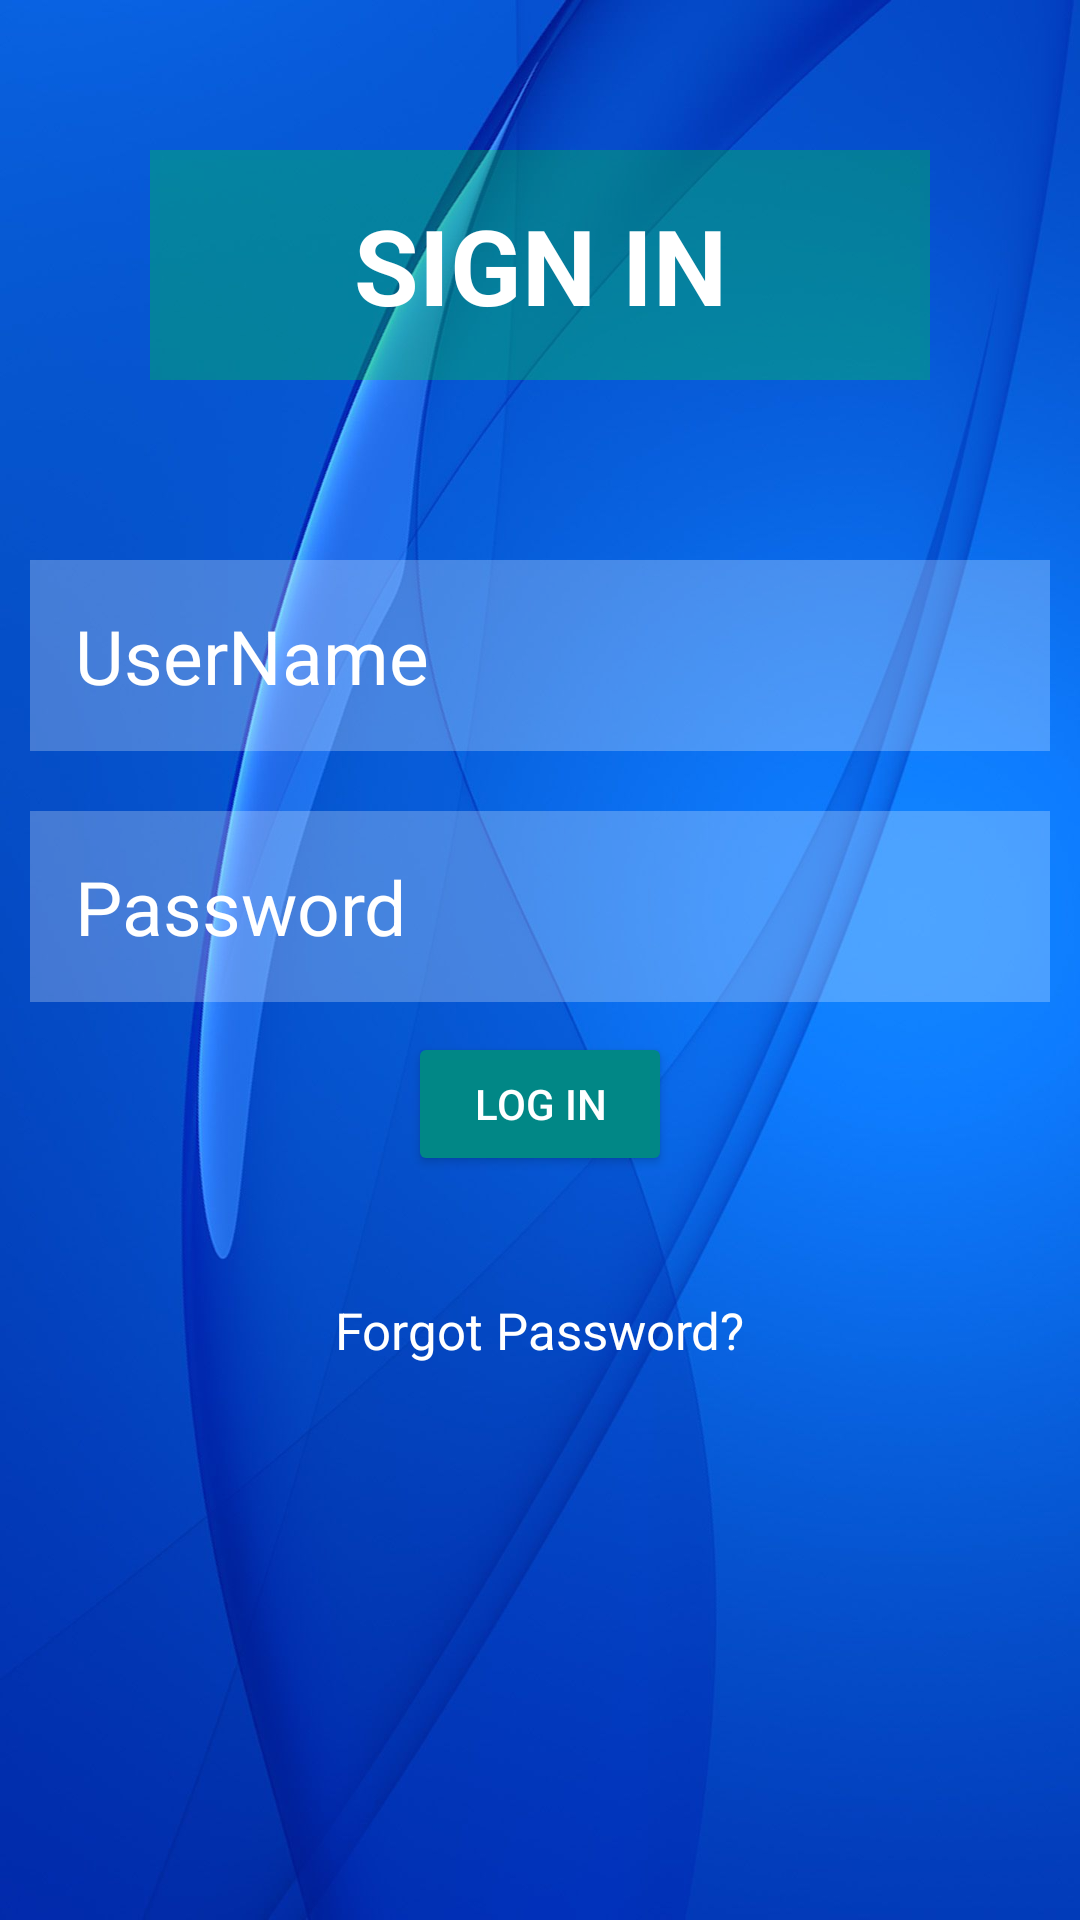

Here is an Android app screen rendered from its layout file. Give the layout XML and the strings, colors and styles it references.
<!-- AndroidManifest.xml: application theme Theme.LogInSignUpPage -->
<!-- res/layout/activity_log_in.xml -->
<?xml version="1.0" encoding="utf-8"?>
<RelativeLayout xmlns:android="http://schemas.android.com/apk/res/android"
    xmlns:app="http://schemas.android.com/apk/res-auto"
    xmlns:tools="http://schemas.android.com/tools"
    android:layout_width="match_parent"
    android:layout_height="match_parent"
    android:background="@drawable/background"
    tools:context=".logIn">

    <TextView
        android:id="@+id/signIn"
        android:layout_width="match_parent"
        android:layout_height="wrap_content"
        android:layout_marginStart="50dp"

        android:layout_marginTop="50dp"
        android:layout_marginEnd="50dp"
        android:layout_marginBottom="50dp"
        android:background="#4000FF00"
        android:gravity="center"
        android:padding="15dp"
        android:text="@string/sign_in"
        android:textColor="@color/white"
        android:textSize="35sp"
        android:textStyle="bold" />

    <EditText
        android:id="@+id/userName"
        android:layout_width="match_parent"
        android:layout_height="wrap_content"
        android:layout_below="@id/signIn"
        android:layout_marginStart="10dp"
        android:layout_marginTop="10dp"
        android:layout_marginEnd="10dp"
        android:layout_marginBottom="10dp"
        android:background="#40ffffff"
        android:drawableStart="@drawable/ic_baseline_person_pin_24"
        android:drawablePadding="20dp"
        android:ems="10"
        android:hint="@string/username"
        android:importantForAutofill="no"
        android:inputType="textPersonName"
        android:padding="15dp"
        android:textAlignment="textStart"
        android:textColor="@color/white"
        android:textColorHint="@color/white"
        android:textSize="25sp" />

    <EditText
        android:id="@+id/password"
        android:layout_width="match_parent"
        android:layout_height="wrap_content"
        android:layout_below="@id/userName"
        android:layout_marginStart="10dp"
        android:layout_marginTop="10dp"
        android:layout_marginEnd="10dp"
        android:layout_marginBottom="10dp"
        android:background="#40ffffff"
        android:drawableStart="@drawable/ic_baseline_security_24"
        android:drawablePadding="20dp"
        android:ems="10"
        android:hint="@string/password"
        android:importantForAutofill="no"
        android:inputType="textPassword"
        android:padding="15dp"
        android:textAlignment="textStart"
        android:textColor="@color/white"
        android:textColorHint="@color/white"
        android:textSize="25sp" />

    <Button
        android:id="@+id/signInBtn"
        android:layout_width="wrap_content"
        android:layout_height="wrap_content"
        android:layout_below="@id/password"
        android:layout_centerHorizontal="true"
        android:backgroundTint="@color/design_default_color_secondary_variant"
        android:onClick="logIn"
        android:padding="12dp"
        android:text="@string/log_in"
        android:textColor="@color/white" />

    <TextView
        android:id="@+id/forgotPass"
        android:layout_width="wrap_content"
        android:layout_height="wrap_content"
        android:layout_below="@id/signInBtn"
        android:layout_centerHorizontal="true"
        android:layout_marginStart="40dp"
        android:layout_marginTop="40dp"
        android:layout_marginEnd="40dp"
        android:layout_marginBottom="40dp"
        android:onClick="forgot"
        android:text="@string/forgot_password"
        android:textColor="@color/white"
        android:textSize="17sp" />

</RelativeLayout>
<!-- resources referenced by this layout -->
<resources>
  <!-- drawable background: jpg bitmap (drawable, 77056 bytes) -->
  <string name="forgot_password">Forgot Password?</string>
  <string name="log_in">LOG IN</string>
  <string name="password">Password</string>
  <string name="sign_in">SIGN IN</string>
  <string name="username">UserName</string>
  <style name="Theme.LogInSignUpPage" parent="Theme.MaterialComponents.DayNight.DarkActionBar">
          
          <item name="colorPrimary">@color/purple_500</item>
          <item name="colorPrimaryVariant">@color/purple_700</item>
          <item name="colorOnPrimary">@color/white</item>
          
          <item name="colorSecondary">@color/teal_200</item>
          <item name="colorSecondaryVariant">@color/teal_700</item>
          <item name="colorOnSecondary">@color/black</item>
          
          <item name="android:statusBarColor" tools:targetApi="l">?attr/colorPrimaryVariant</item>
          
      </style>
  <!-- not gathered from this repository: default colours our renderer supplied (Android Studio template values) -->
  <color name="purple_500">#FF6200EE</color>
  <color name="purple_700">#FF3700B3</color>
  <color name="teal_200">#FF03DAC5</color>
  <color name="teal_700">#FF018786</color>
  <color name="black">#FF000000</color>
  <color name="white">#FFFFFFFF</color>
</resources>
